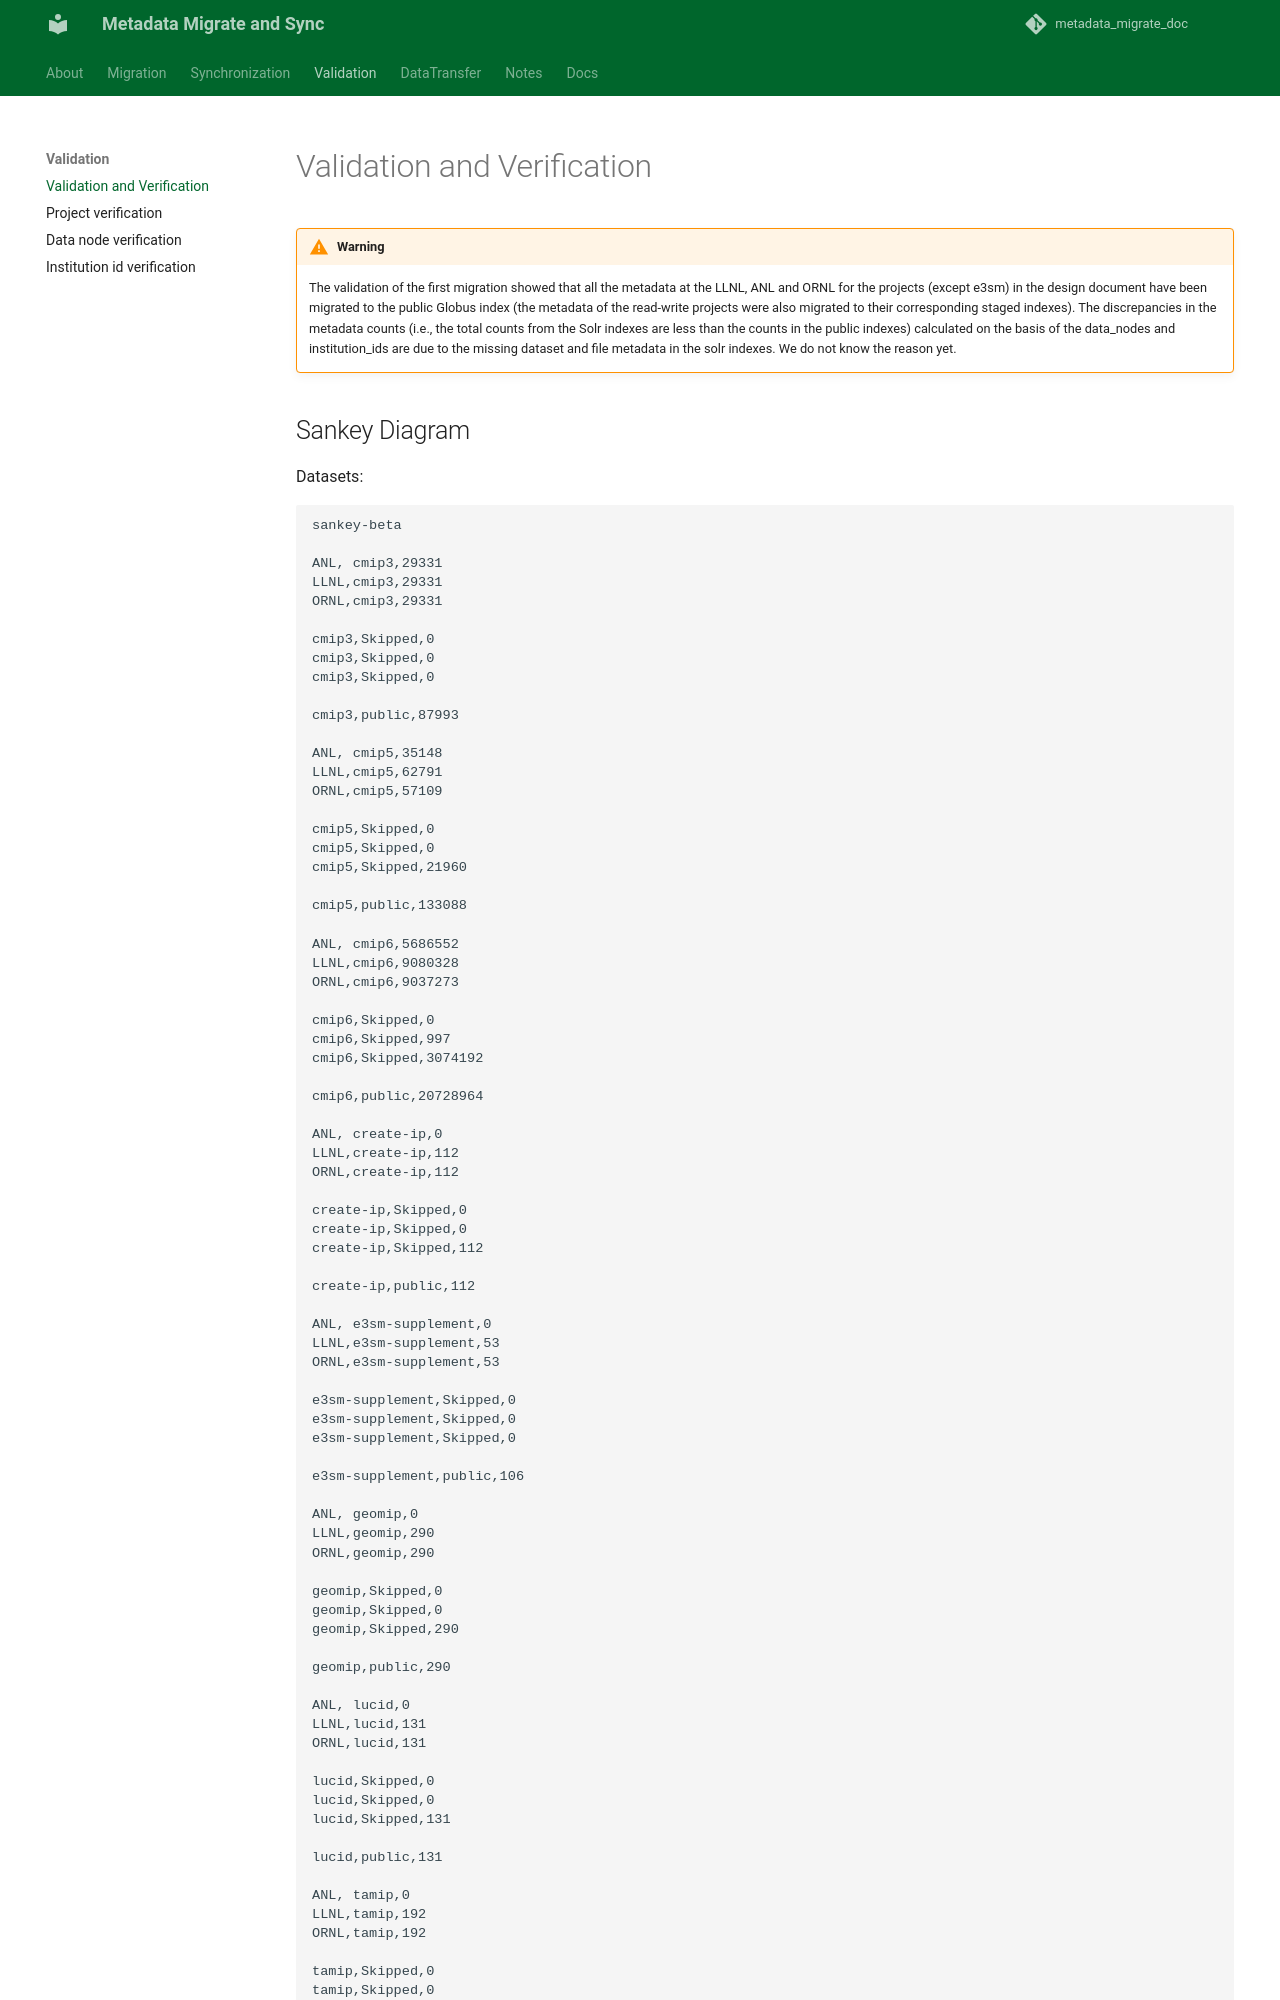

repository: esgf2-us/metadata_migrate_sync · page: Validation/index.html · generator: mkdocs

---
hide:
  - toc
title: Validation and Verification
---


!!! Warning

    The validation of the first migration showed that all the metadata at the LLNL, ANL and ORNL for the projects (except e3sm) in the design document 
    have been migrated to the public Globus index (the metadata of the read-write projects were also migrated to their corresponding staged indexes). 
    The discrepancies in the metadata counts (i.e., the total counts from the Solr indexes are less than the counts in the public indexes) 
    calculated on the basis of the data_nodes and institution_ids are due to the missing dataset and file metadata in the solr indexes. 
    We do not know the reason yet.
